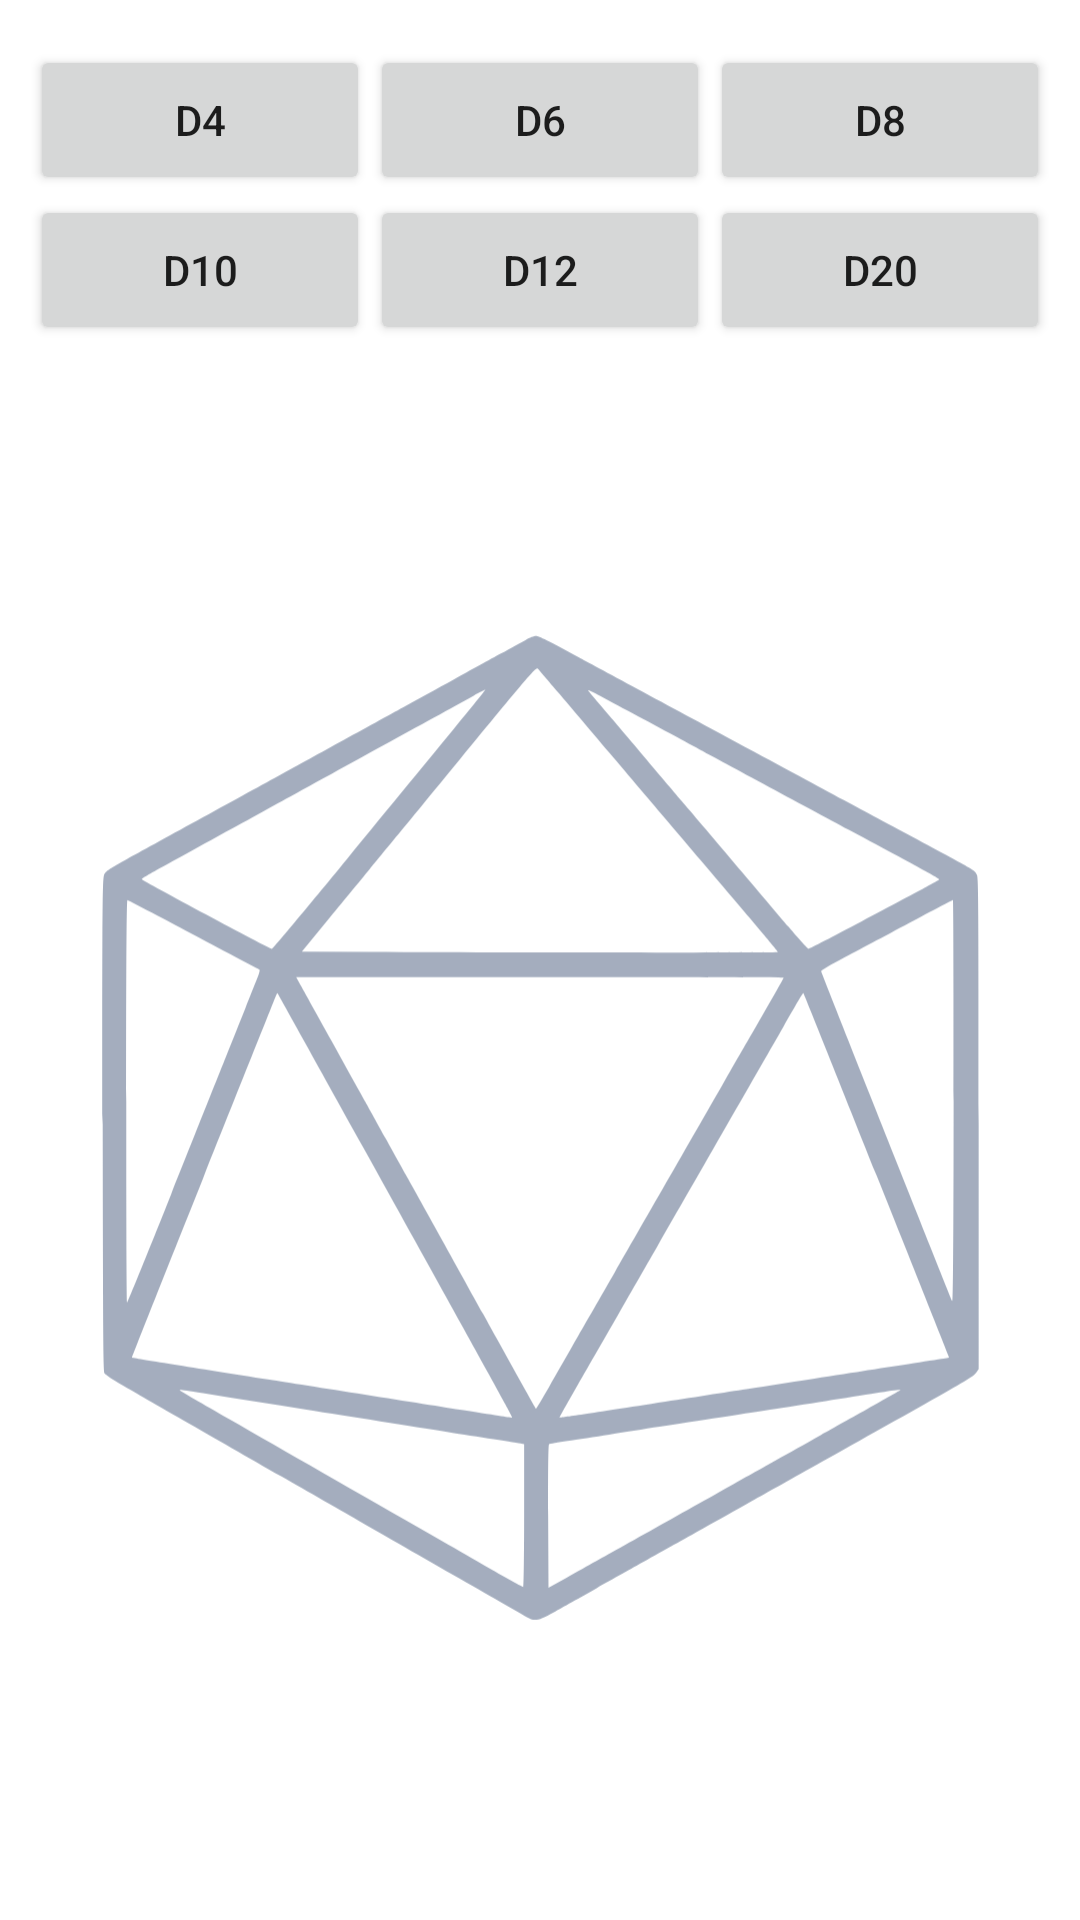

Produce the Android XML layout that renders to this screen, including the resource entries it uses.
<!-- AndroidManifest.xml: application theme Theme.Proyecto -->
<!-- res/layout/fragment_dice.xml -->
<?xml version="1.0" encoding="utf-8"?>
<androidx.constraintlayout.widget.ConstraintLayout xmlns:android="http://schemas.android.com/apk/res/android"
    xmlns:app="http://schemas.android.com/apk/res-auto"
    xmlns:tools="http://schemas.android.com/tools"
    android:layout_width="match_parent"
    android:layout_height="match_parent"
    tools:context=".ui.dice.DiceFragment">

    <TableLayout
        android:id="@+id/tblBotones"
        android:layout_width="0dp"
        android:layout_height="wrap_content"
        android:layout_marginStart="10dp"
        android:layout_marginTop="15dp"
        android:layout_marginEnd="10dp"
        app:layout_constraintEnd_toEndOf="parent"
        app:layout_constraintStart_toStartOf="parent"
        app:layout_constraintTop_toTopOf="parent">

        <TableRow
            android:layout_width="match_parent"
            android:layout_height="match_parent">

            <Button
                android:id="@+id/btnD4"
                android:layout_width="wrap_content"
                android:layout_height="wrap_content"
                android:layout_weight="1"
                android:minHeight="50dip"
                android:text="@string/dice_name_D4" />

            <Button
                android:id="@+id/btnD6"
                android:layout_width="wrap_content"
                android:layout_height="wrap_content"
                android:layout_weight="1"
                android:minHeight="50dip"
                android:text="@string/dice_name_D6" />

            <Button
                android:id="@+id/btnD8"
                android:layout_width="wrap_content"
                android:layout_height="wrap_content"
                android:layout_weight="1"
                android:minHeight="50dip"
                android:text="@string/dice_name_D8" />
        </TableRow>

        <TableRow
            android:layout_width="match_parent"
            android:layout_height="match_parent">

            <Button
                android:id="@+id/btnD10"
                android:layout_width="wrap_content"
                android:layout_height="wrap_content"
                android:layout_weight="1"
                android:minHeight="50dip"
                android:text="@string/dice_name_D10" />

            <Button
                android:id="@+id/btnD12"
                android:layout_width="wrap_content"
                android:layout_height="wrap_content"
                android:layout_weight="1"
                android:minHeight="50dip"
                android:text="@string/dice_name_D12" />

            <Button
                android:id="@+id/btnD20"
                android:layout_width="wrap_content"
                android:layout_height="wrap_content"
                android:layout_weight="1"
                android:minHeight="50dip"
                android:text="@string/dice_name_D20" />
        </TableRow>

    </TableLayout>

    <FrameLayout
        android:id="@+id/frameLayout"
        android:layout_width="0dp"
        android:layout_height="0dp"
        android:layout_marginStart="30dp"
        android:layout_marginTop="20dp"
        android:layout_marginEnd="30dp"
        android:layout_marginBottom="20dp"
        app:layout_constraintBottom_toBottomOf="parent"
        app:layout_constraintEnd_toEndOf="parent"
        app:layout_constraintStart_toStartOf="parent"
        app:layout_constraintTop_toBottomOf="@+id/tblBotones">

        <ImageView
            android:id="@+id/imgDice"
            android:layout_width="wrap_content"
            android:layout_height="wrap_content"
            app:tint="@color/secondary"
            android:src="@drawable/ic_d20"
            android:contentDescription="@string/content_img_dice"/>

        <TextView
            android:id="@+id/txtNum"
            android:layout_width="wrap_content"
            android:layout_height="wrap_content"
            android:layout_gravity="center"
            android:textSize="60sp"
            android:textStyle="bold" />

    </FrameLayout>
</androidx.constraintlayout.widget.ConstraintLayout>
<!-- resources referenced by this layout -->
<resources>
  <color name="secondary">#8D99AE</color>
  <!-- drawable ic_d20: vector/xml drawable (drawable, 4592 chars, omitted) -->
  <string name="content_img_dice">Dice Image</string>
  <string name="dice_name_D10" translatable="false">D10</string>
  <string name="dice_name_D12" translatable="false">D12</string>
  <string name="dice_name_D20" translatable="false">D20</string>
  <string name="dice_name_D4" translatable="false">D4</string>
  <string name="dice_name_D6" translatable="false">D6</string>
  <string name="dice_name_D8" translatable="false">D8</string>
  <style name="Theme.Proyecto" parent="Theme.MaterialComponents.DayNight.DarkActionBar">
          
          <item name="colorPrimary">@color/primary</item>
          <item name="colorPrimaryVariant">@color/primary_variant</item>
          <item name="colorOnPrimary">@color/on_primary</item>
          
          <item name="colorSecondary">@color/secondary</item>
          <item name="colorSecondaryVariant">@color/secondary_variant</item>
          <item name="colorOnSecondary">@color/on_secondary</item>
          
          <item name="android:statusBarColor" tools:targetApi="l">?attr/colorPrimaryVariant</item>
          
      </style>
  <color name="primary">#E76F51</color>
  <color name="primary_variant">#444545</color>
  <color name="on_primary">#E6000000</color>
  <color name="secondary_variant">#444545</color>
  <color name="on_secondary">#E6000000</color>
</resources>
